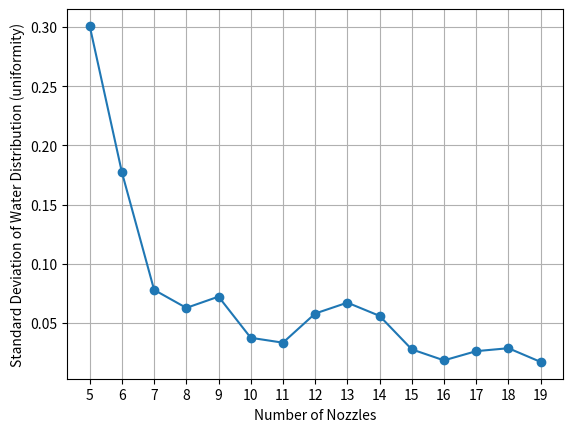

Here is the Python script that generated this plot:
from matplotlib import pyplot as plt


WIDTH = 200
LENGTH = 400
STEP_SIZE = 0.1
GRID = [[0 for _ in range(WIDTH)] for _ in range(LENGTH)]
NUM_NOZZLES = 5
NOZZLE_RADIUS = 25


def chord_length(distance):
    return 2 * (NOZZLE_RADIUS ** 2 - distance ** 2) ** 0.5


def std(distribution):
    mean = sum(distribution) / len(distribution)
    variance = sum((x - mean) ** 2 for x in distribution) / len(distribution)
    return variance ** 0.5


stds = []
for nozzles in range(NUM_NOZZLES, 20):
    NOZZLE_CENTERS = [220 / (nozzles - 1) * i - (220 - 200) / 2 for i in range(nozzles)]
    distribution = []
    for i in range(round(WIDTH / STEP_SIZE)):
        x_cord = i * STEP_SIZE
        total_water = 0
        for center in NOZZLE_CENTERS:
            distance = abs(x_cord - center)
            if distance <= NOZZLE_RADIUS:
                total_water += chord_length(distance) * (1 - distance / (NOZZLE_RADIUS * 2))

        distribution.append(total_water)

    normalized = [x / max(distribution) for x in distribution]
    stds.append(std(normalized))


x = range(5, 20)

plt.plot(x, stds, marker='o')

plt.xlabel("Number of Nozzles")
plt.ylabel("Standard Deviation of Water Distribution (uniformity)")
plt.xticks(x, rotation='horizontal')
plt.grid(True)

plt.show()
